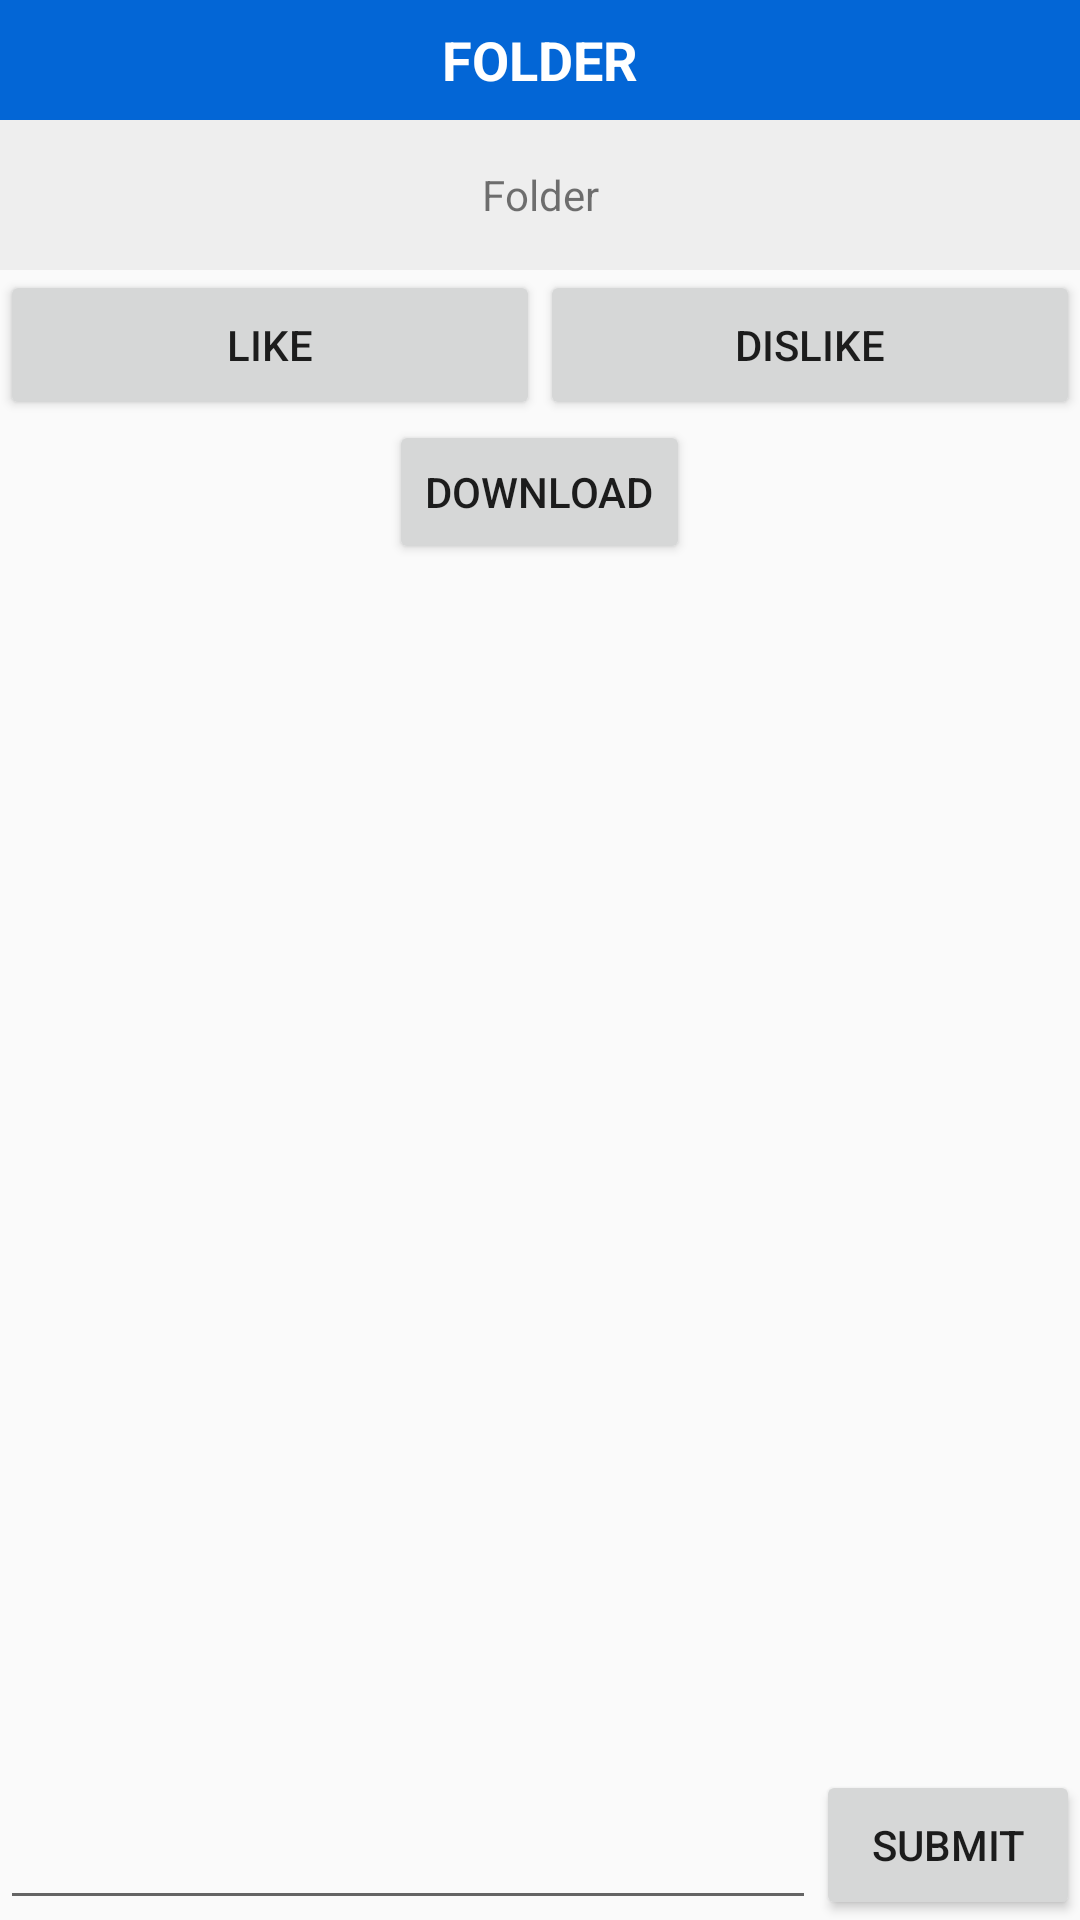

Reconstruct the res/layout file that produces this screen, plus the resources it refers to.
<!-- AndroidManifest.xml: application theme AppTheme -->
<!-- res/layout/activity_folder.xml -->
<?xml version="1.0" encoding="utf-8"?>
<LinearLayout xmlns:android="http://schemas.android.com/apk/res/android"
    android:layout_width="match_parent"
    android:layout_height="match_parent"
    android:orientation="vertical">

    <LinearLayout
        android:layout_width="match_parent"
        android:layout_height="40dp"
        android:background="@color/colorPrimary"
        android:gravity="center"
        android:orientation="horizontal">

        <ImageView
            android:layout_width="30dp"
            android:layout_height="30dp" />

        <TextView
            android:layout_width="0dp"
            android:layout_height="match_parent"
            android:layout_weight="1"
            android:gravity="center"
            android:text="FOLDER"
            android:textColor="#FFFFFF"
            android:textSize="18sp"
            android:textStyle="bold" />

        <ImageView
            android:layout_width="30dp"
            android:layout_height="30dp" />

    </LinearLayout>

    <LinearLayout
        android:layout_width="match_parent"
        android:layout_height="match_parent"
        android:gravity="center"
        android:orientation="vertical">

        <TextView
            android:id="@+id/tvFolder"
            android:layout_width="match_parent"
            android:layout_height="50dp"
            android:background="#EEEEEE"
            android:gravity="center"
            android:text="Folder" />

        <LinearLayout
            android:layout_width="match_parent"
            android:layout_height="50dp"
            android:gravity="center"
            android:orientation="horizontal">

            <Button
                android:id="@+id/btLike"
                android:layout_width="0dp"
                android:layout_height="match_parent"
                android:layout_weight="1"
                android:text="LIKE" />

            <Button
                android:id="@+id/btDislike"
                android:layout_width="0dp"
                android:layout_height="match_parent"
                android:layout_weight="1"
                android:text="DISLIKE" />

        </LinearLayout>

        <Button
            android:id="@+id/btDownload"
            android:layout_width="wrap_content"
            android:layout_height="wrap_content"
            android:text="DOWNLOAD" />

        <ListView
            android:id="@+id/lvOpinion"
            android:layout_width="match_parent"
            android:layout_height="0dp"
            android:layout_weight="1" />

        <LinearLayout
            android:layout_width="match_parent"
            android:layout_height="50dp"
            android:orientation="horizontal">

            <EditText
                android:id="@+id/etContent"
                android:layout_width="0dp"
                android:layout_height="match_parent"
                android:layout_weight="1" />

            <Button
                android:id="@+id/btSubmit"
                android:layout_width="wrap_content"
                android:layout_height="match_parent"
                android:text="SUBMIT" />

        </LinearLayout>

    </LinearLayout>

</LinearLayout>
<!-- resources referenced by this layout -->
<resources>
  <color name="colorPrimary">#0366D6</color>
  <style name="AppTheme" parent="Theme.AppCompat.Light.NoActionBar">
          
          <item name="colorPrimary">@color/colorPrimary</item>
          <item name="colorPrimaryDark">@color/colorPrimaryDark</item>
          <item name="colorAccent">@color/colorAccent</item>
      </style>
  <color name="colorPrimaryDark">#055DBF</color>
  <color name="colorAccent">#D81B60</color>
</resources>
